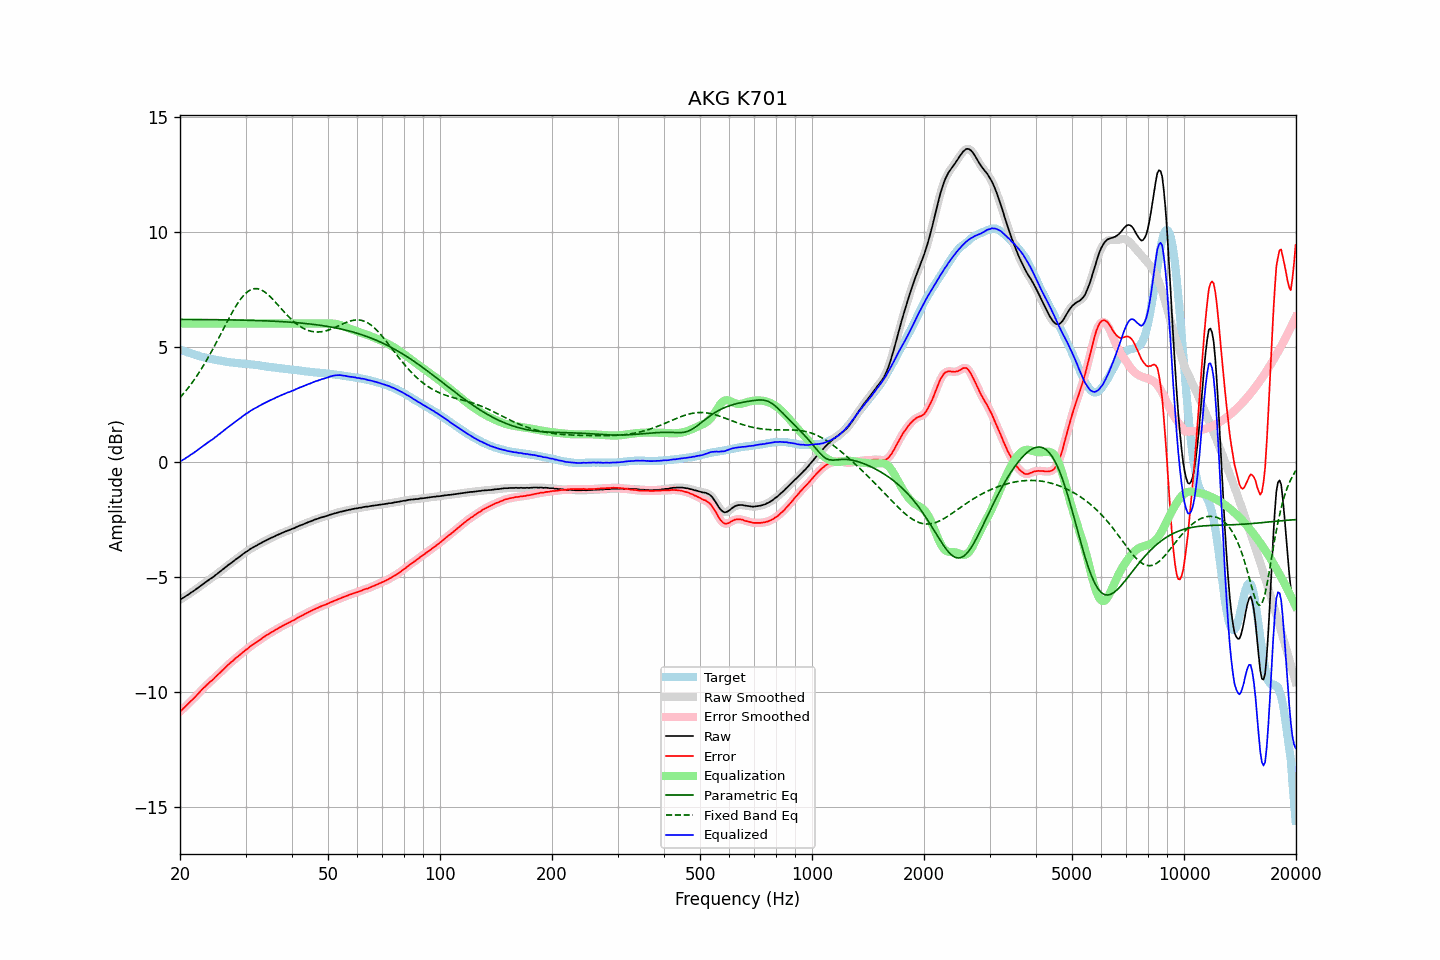

Source data for this figure (header and first rows):
frequency, raw, error, smoothed, error_smoothed, equalization, parametric_eq, fixed_band_eq, equalized_raw, equalized_smoothed, target
20.00, -5.99, -10.86, -5.99, -10.86, 6.00, 6.18, 2.78, 0.01, 0.01, 4.87
20.20, -5.95, -10.80, -5.95, -10.80, 6.00, 6.18, 2.86, 0.05, 0.05, 4.84
20.40, -5.91, -10.73, -5.91, -10.73, 6.00, 6.18, 2.94, 0.09, 0.09, 4.81
20.61, -5.87, -10.67, -5.87, -10.66, 6.00, 6.18, 3.02, 0.13, 0.13, 4.79
20.81, -5.82, -10.60, -5.83, -10.60, 6.00, 6.18, 3.11, 0.18, 0.17, 4.77
21.02, -5.78, -10.53, -5.78, -10.53, 6.00, 6.18, 3.20, 0.22, 0.22, 4.74
21.23, -5.73, -10.46, -5.73, -10.46, 6.00, 6.18, 3.29, 0.27, 0.27, 4.72
21.44, -5.68, -10.38, -5.69, -10.39, 6.00, 6.18, 3.38, 0.32, 0.31, 4.70
21.66, -5.64, -10.33, -5.64, -10.32, 6.00, 6.18, 3.48, 0.36, 0.36, 4.68
21.87, -5.59, -10.25, -5.59, -10.25, 6.00, 6.18, 3.58, 0.41, 0.41, 4.66
22.09, -5.54, -10.18, -5.54, -10.19, 6.00, 6.18, 3.68, 0.46, 0.46, 4.64
22.31, -5.49, -10.11, -5.49, -10.11, 6.00, 6.18, 3.78, 0.51, 0.51, 4.62
22.54, -5.44, -10.03, -5.44, -10.03, 6.00, 6.18, 3.89, 0.56, 0.56, 4.59
22.76, -5.38, -9.95, -5.39, -9.96, 6.00, 6.18, 4.00, 0.62, 0.61, 4.57
22.99, -5.33, -9.88, -5.33, -9.88, 6.00, 6.18, 4.11, 0.67, 0.67, 4.55
23.22, -5.28, -9.81, -5.28, -9.81, 6.00, 6.18, 4.23, 0.72, 0.72, 4.53
23.45, -5.23, -9.75, -5.23, -9.75, 6.00, 6.18, 4.34, 0.77, 0.77, 4.52
23.69, -5.18, -9.68, -5.18, -9.68, 6.00, 6.17, 4.47, 0.82, 0.82, 4.50
23.92, -5.13, -9.62, -5.13, -9.62, 6.00, 6.17, 4.59, 0.87, 0.87, 4.49
24.16, -5.08, -9.55, -5.09, -9.56, 6.00, 6.17, 4.71, 0.92, 0.91, 4.47
24.40, -5.04, -9.50, -5.04, -9.50, 6.00, 6.17, 4.84, 0.96, 0.96, 4.46
24.65, -4.99, -9.44, -4.99, -9.43, 6.00, 6.17, 4.97, 1.01, 1.01, 4.45
24.89, -4.93, -9.36, -4.94, -9.36, 6.00, 6.17, 5.10, 1.07, 1.06, 4.43
25.14, -4.88, -9.30, -4.88, -9.30, 6.00, 6.17, 5.23, 1.12, 1.12, 4.42
25.39, -4.82, -9.23, -4.82, -9.23, 6.00, 6.17, 5.36, 1.18, 1.18, 4.40
25.65, -4.77, -9.17, -4.77, -9.17, 6.00, 6.17, 5.50, 1.23, 1.23, 4.39
25.91, -4.71, -9.10, -4.71, -9.10, 6.00, 6.17, 5.63, 1.29, 1.29, 4.38
26.16, -4.66, -9.03, -4.66, -9.03, 6.00, 6.17, 5.77, 1.34, 1.34, 4.37
26.43, -4.60, -8.96, -4.60, -8.96, 6.00, 6.17, 5.90, 1.40, 1.40, 4.35
26.69, -4.55, -8.89, -4.55, -8.89, 6.00, 6.16, 6.04, 1.45, 1.45, 4.34
26.96, -4.49, -8.82, -4.50, -8.82, 6.00, 6.16, 6.17, 1.51, 1.50, 4.33
27.23, -4.44, -8.76, -4.44, -8.76, 6.00, 6.16, 6.30, 1.56, 1.56, 4.32
27.50, -4.39, -8.70, -4.39, -8.70, 6.00, 6.16, 6.43, 1.61, 1.61, 4.31
27.77, -4.34, -8.65, -4.34, -8.64, 6.00, 6.16, 6.55, 1.66, 1.66, 4.31
28.05, -4.28, -8.58, -4.29, -8.58, 6.00, 6.16, 6.67, 1.72, 1.71, 4.30
28.33, -4.23, -8.52, -4.23, -8.52, 6.00, 6.16, 6.78, 1.77, 1.77, 4.29
28.62, -4.18, -8.47, -4.18, -8.46, 6.00, 6.16, 6.90, 1.82, 1.82, 4.28
28.90, -4.13, -8.41, -4.13, -8.41, 6.00, 6.15, 7.00, 1.87, 1.87, 4.27
29.19, -4.08, -8.36, -4.08, -8.35, 6.00, 6.15, 7.09, 1.92, 1.92, 4.27
29.48, -4.02, -8.28, -4.02, -8.29, 6.00, 6.15, 7.18, 1.98, 1.98, 4.26
29.78, -3.97, -8.23, -3.97, -8.23, 6.00, 6.15, 7.26, 2.03, 2.03, 4.26
30.08, -3.92, -8.17, -3.93, -8.18, 6.00, 6.15, 7.32, 2.08, 2.07, 4.25
30.38, -3.88, -8.13, -3.88, -8.12, 6.00, 6.15, 7.39, 2.12, 2.12, 4.25
30.68, -3.83, -8.07, -3.83, -8.07, 6.00, 6.14, 7.43, 2.17, 2.17, 4.24
30.99, -3.78, -8.01, -3.79, -8.02, 6.00, 6.14, 7.47, 2.22, 2.21, 4.23
31.30, -3.74, -7.97, -3.74, -7.96, 6.00, 6.14, 7.50, 2.26, 2.26, 4.22
31.61, -3.70, -7.92, -3.70, -7.92, 6.00, 6.14, 7.52, 2.30, 2.30, 4.21
31.93, -3.66, -7.86, -3.66, -7.87, 6.00, 6.14, 7.52, 2.34, 2.34, 4.20
32.24, -3.63, -7.83, -3.63, -7.82, 6.00, 6.13, 7.52, 2.37, 2.37, 4.20
32.57, -3.58, -7.77, -3.59, -7.78, 6.00, 6.13, 7.50, 2.42, 2.41, 4.19
32.89, -3.55, -7.73, -3.55, -7.73, 6.00, 6.13, 7.48, 2.45, 2.45, 4.18
33.22, -3.51, -7.68, -3.51, -7.68, 6.00, 6.13, 7.45, 2.49, 2.49, 4.16
33.55, -3.47, -7.62, -3.48, -7.63, 6.00, 6.12, 7.41, 2.53, 2.52, 4.15
33.89, -3.44, -7.58, -3.44, -7.58, 6.00, 6.12, 7.36, 2.56, 2.56, 4.14
34.23, -3.40, -7.53, -3.40, -7.54, 6.00, 6.12, 7.31, 2.60, 2.60, 4.13
34.57, -3.37, -7.50, -3.37, -7.49, 6.00, 6.12, 7.24, 2.63, 2.63, 4.13
34.92, -3.33, -7.45, -3.34, -7.45, 6.00, 6.11, 7.18, 2.67, 2.66, 4.11
35.27, -3.30, -7.41, -3.30, -7.41, 6.00, 6.11, 7.11, 2.70, 2.70, 4.10
35.62, -3.27, -7.37, -3.27, -7.37, 6.00, 6.11, 7.04, 2.73, 2.73, 4.10
35.97, -3.24, -7.33, -3.24, -7.33, 6.00, 6.10, 6.96, 2.76, 2.76, 4.09
... 635 more rows
